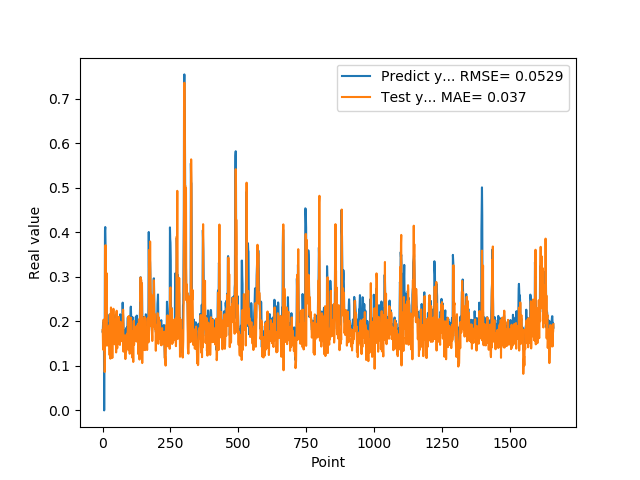

Source data for this figure (header and first rows):
1.769561022520000082e-01, 1.803823716334108374e-01
1.810430586339999981e-01, 1.711700616457789148e-01
1.955727785830000398e-01, 1.366026688513772847e-01
1.954265981910000005e-01, 1.795706964435600794e-01
2.004670947789999880e-01, 2.039196511828399450e-01
2.029463946819999587e-01, 1.819920498754961369e-01
0.000000000000000000e+00, 1.909133089687586049e-01
1.862521618600000151e-01, 1.956197849837335578e-01
1.862153261900000301e-01, 8.629361530918228107e-02
4.038094580169999670e-01, 1.627851066480090758e-01
4.118085205549999461e-01, 2.730798294914579816e-01
3.743042349819999948e-01, 3.710839868401080710e-01
3.571429848669999685e-01, 1.448387733290523727e-01
2.572054266930000055e-01, 2.263293121959014664e-01
2.409307956699999753e-01, 2.420704835291070667e-01
2.253161966800000249e-01, 3.081917826209512601e-01
1.935185044999999937e-01, 1.619161732741465076e-01
1.787700653079999924e-01, 1.501266935230024524e-01
1.622045934200000150e-01, 1.615271844097785070e-01
1.761920750140000269e-01, 1.870779989215557992e-01
1.883655935530000325e-01, 1.454668230521928840e-01
1.861467957499999548e-01, 1.824665140427791099e-01
1.954913884399999968e-01, 1.762024670700880757e-01
1.954011768099999935e-01, 1.702079404890216863e-01
1.660518944260000185e-01, 1.906421955632305876e-01
1.907722949980000249e-01, 1.653480593386682795e-01
2.156041562559999625e-01, 1.241860255221906018e-01
1.898660957809999716e-01, 2.155189484201662786e-01
1.770474612709999895e-01, 2.006213666408544205e-01
2.001174986360000074e-01, 1.161265861019623452e-01
1.948629021640000125e-01, 1.658297572250914953e-01
1.922753006219999894e-01, 2.312612049229471334e-01
1.779100298880000042e-01, 1.610708532748323929e-01
1.810636967419999854e-01, 1.704077243647834083e-01
1.680064052340000114e-01, 1.631188233843720303e-01
1.635809391740000174e-01, 1.526429209246967789e-01
1.706920862200000111e-01, 1.177900922774608727e-01
1.916799396280000345e-01, 1.525875631809354427e-01
2.085516005749999957e-01, 1.842383402896848321e-01
2.058236002919999752e-01, 1.690492367131323226e-01
1.828240007160000513e-01, 2.282736970534946785e-01
1.857409924269999846e-01, 1.811817563882496263e-01
1.775099337099999841e-01, 1.572991860212470394e-01
1.752161234619999952e-01, 1.641123052985781483e-01
1.971126049759999999e-01, 1.484522126212894921e-01
1.845117062330000057e-01, 1.650488920481406885e-01
1.984785944219999987e-01, 1.708388522298809331e-01
2.143009155989999692e-01, 1.686332559017605093e-01
1.841159015890000139e-01, 2.040627159717834926e-01
2.104043960570000094e-01, 1.784322298685231123e-01
2.032361328599999739e-01, 1.301125335456353727e-01
2.088565975429999833e-01, 2.178504593909563469e-01
1.960448026660000231e-01, 2.238178316091358200e-01
1.900728046889999523e-01, 1.837893550185201730e-01
1.658952832220000062e-01, 1.395417221145520137e-01
1.872539073229999851e-01, 1.592936703805395149e-01
1.852532625200000171e-01, 1.522900960704782203e-01
1.799222826959999966e-01, 1.505872519149948907e-01
2.012764066460000223e-01, 1.593285220004074243e-01
1.978618204589999985e-01, 1.891770745262776332e-01
1.950792670250000027e-01, 2.099936516780371298e-01
... 1,599 more rows
